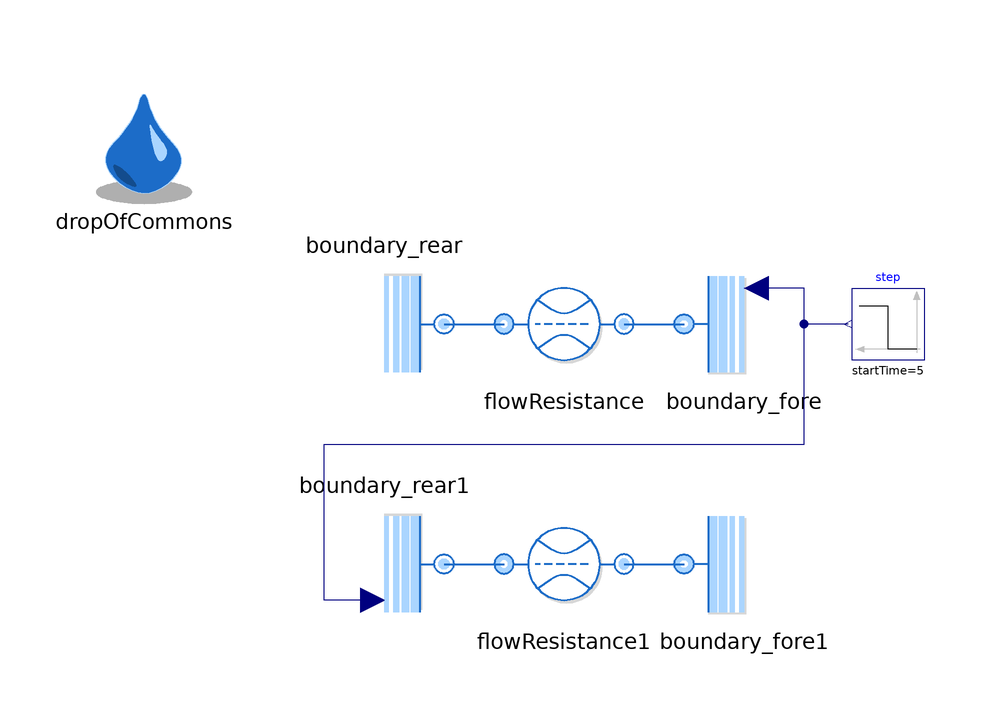

This picture is the connection diagram that the Modelica source below describes through its graphical annotations.

model TestFlowResistance "Test for the undirected flow resistance"
  extends Modelica.Icons.Example;

  Processes.FlowResistance flowResistance(
    redeclare package Medium = Media.myMedia.Air.SimpleAir,
    initM_flow=ThermofluidStream_v2.Utilities.Types.InitializationMethods.state,
    r=0.01,
    l=1,
    redeclare function pLoss =
        .ThermofluidStream_v2.Processes.Internal.FlowResistance.laminarPressureLoss)
    annotation (Placement(transformation(extent={{-10,-10},{10,10}})));
  Boundaries.BoundaryRear boundary_rear(
    redeclare package Medium = Media.myMedia.Air.SimpleAir,
    T0_par=293.15,
    p0_par=100000) annotation (Placement(transformation(
        extent={{10,-10},{-10,10}},
        rotation=180,
        origin={-30,0})));
  Boundaries.BoundaryFore boundary_fore(
    redeclare package Medium = Media.myMedia.Air.SimpleAir,
    pressureFromInput=true,
    T0_par=303.15,
    p0_par=110000) annotation (Placement(transformation(extent={{20,-10},{40,10}})));
  inner DropOfCommons dropOfCommons(m_flow_reg=0.01)
    annotation (Placement(transformation(extent={{-80,20},{-60,40}})));
  Modelica.Blocks.Sources.Step step(
    height=-80000,
    offset=140000,
    startTime=5)
    annotation (Placement(transformation(extent={{60,-6},{48,6}})));
  FlowResistance flowResistance1(
    redeclare package Medium = Media.myMedia.Air.SimpleAir,
    initM_flow=ThermofluidStream_v2.Utilities.Types.InitializationMethods.state,
    r=0.01,
    l=1,
    redeclare function pLoss =
        ThermofluidStream_v2.Processes.Internal.FlowResistance.laminarPressureLoss)
    annotation (Placement(transformation(extent={{-10,-50},{10,-30}})));
  Boundaries.BoundaryRear boundary_rear1(
    redeclare package Medium = Media.myMedia.Air.SimpleAir,
    pressureFromInput=true,
    T0_par=303.15) annotation (Placement(transformation(
        extent={{10,-10},{-10,10}},
        rotation=180,
        origin={-30,-40})));
  Boundaries.BoundaryFore boundary_fore1(
    redeclare package Medium = Media.myMedia.Air.SimpleAir,
    pressureFromInput=false,
    T0_par=303.15,
    p0_par=100000) annotation (Placement(transformation(extent={{20,-50},{40,-30}})));
equation
  connect(boundary_rear.fore, flowResistance.rear) annotation (Line(
      points={{-20,-1.33227e-15},{-18,-1.33227e-15},{-18,0},{-10,0}},
      color={28,108,200},
      thickness=0.5));
  connect(flowResistance.fore, boundary_fore.rear) annotation (Line(
      points={{10,0},{20,0}},
      color={28,108,200},
      thickness=0.5));
  connect(step.y, boundary_fore.p0_var)
    annotation (Line(points={{47.4,0},{40,0},{40,6},{32,6}},
                                                   color={0,0,127}));
  connect(boundary_rear1.fore, flowResistance1.rear) annotation (Line(
      points={{-20,-40},{-10,-40}},
      color={28,108,200},
      thickness=0.5));
  connect(flowResistance1.fore, boundary_fore1.rear) annotation (Line(
      points={{10,-40},{20,-40}},
      color={28,108,200},
      thickness=0.5));
  connect(boundary_rear1.p0_var, boundary_fore.p0_var)
    annotation (Line(points={{-32,-46},{-40,-46},{-40,-20},{40,-20},{40,6},{32,6}}, color={0,0,127}));
  annotation (
    Icon(graphics,
         coordinateSystem(preserveAspectRatio=false)),
    Diagram(coordinateSystem(preserveAspectRatio=false)),
    experiment(StopTime=10, Tolerance=1e-6, Interval=0.01),
    Documentation(info="<html>
<p>Test for the undirected flow resistance.</p>
<p><br>Owner: <a href=\"mailto:michael.meissner@dlr.de\">Michael Mei&szlig;ner</a></p>
</html>"));
end TestFlowResistance;